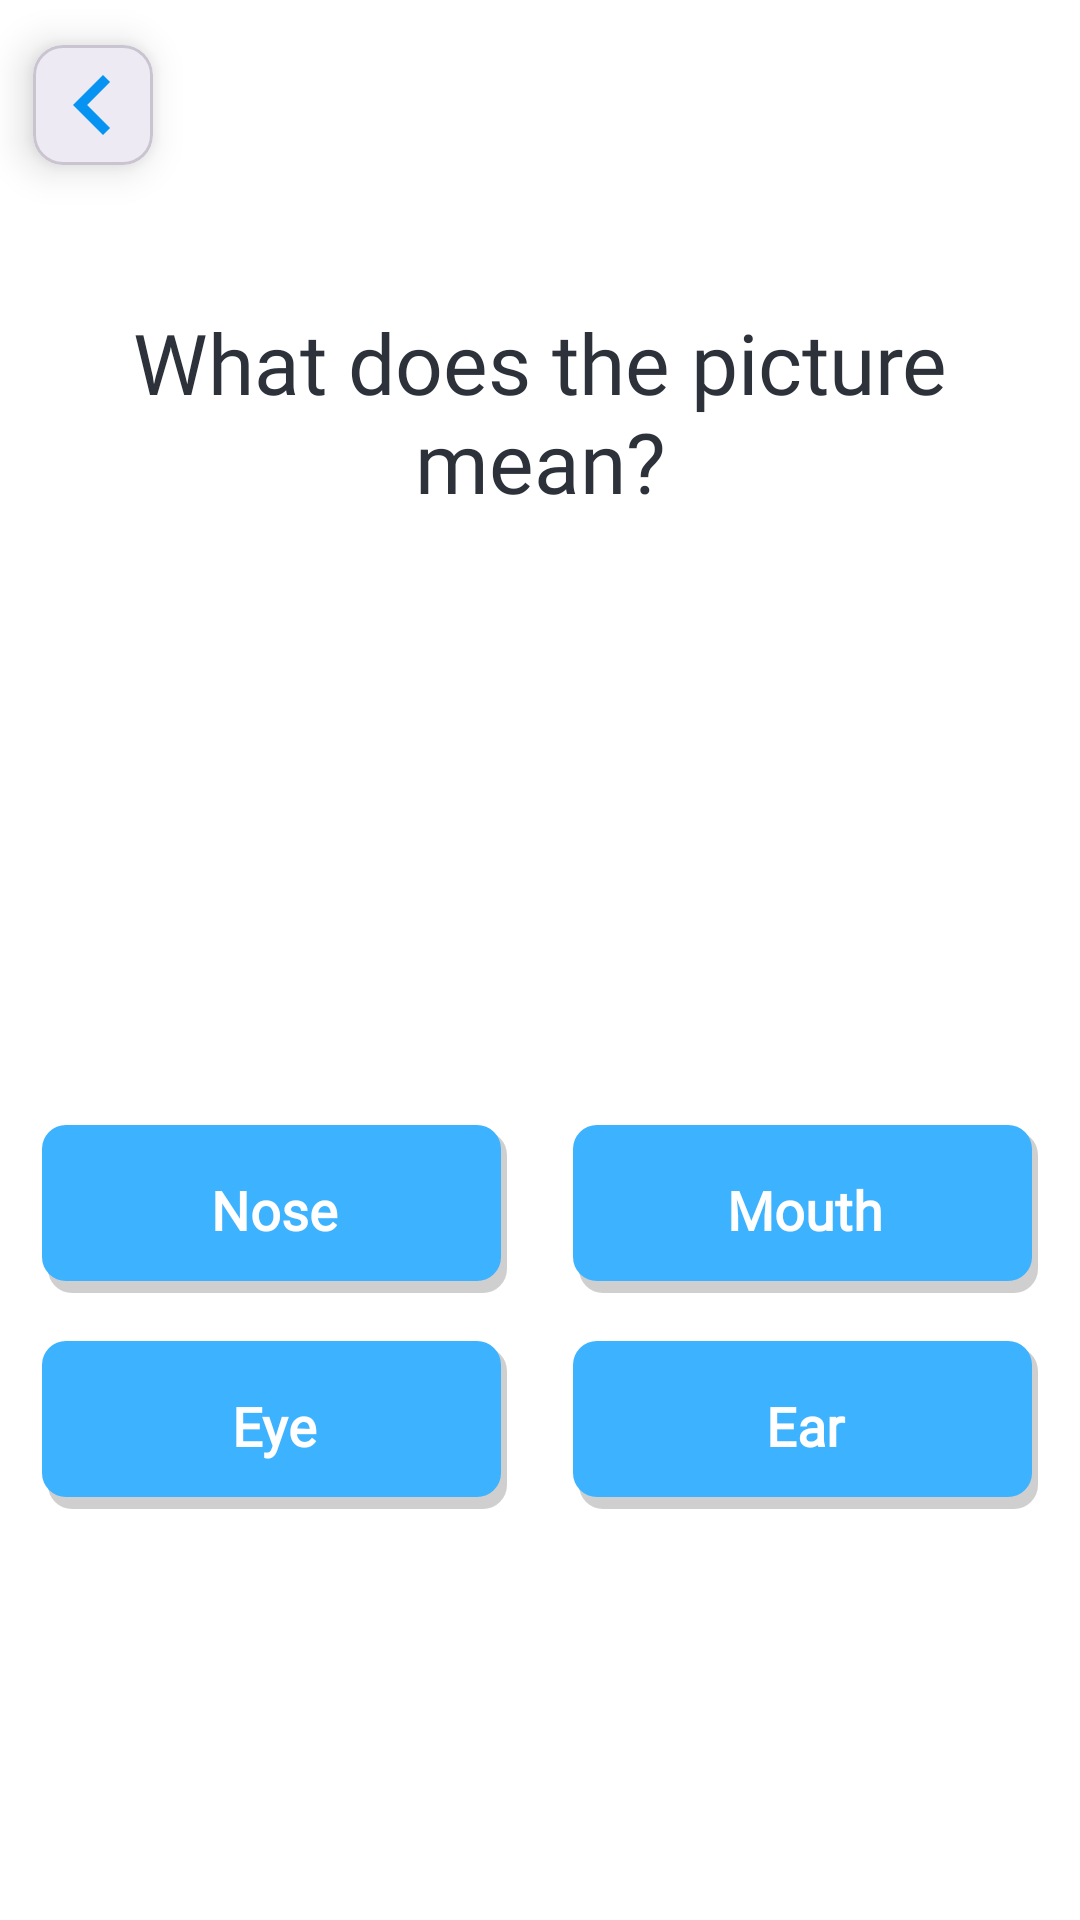

Layout XML and referenced resources for this Android screen:
<!-- AndroidManifest.xml: application theme Theme.ELearnLanguage -->
<!-- res/layout/fragment_multiple_choice_question.xml -->
<?xml version="1.0" encoding="utf-8"?>
<androidx.constraintlayout.widget.ConstraintLayout xmlns:android="http://schemas.android.com/apk/res/android"
    xmlns:app="http://schemas.android.com/apk/res-auto"
    xmlns:tools="http://schemas.android.com/tools"
    android:layout_width="match_parent"
    android:layout_height="match_parent"
    android:background="@android:color/white"
    tools:context=".presentation.ui.main_app.lesson.MultipleChoiceQuestionFragment">

    <androidx.constraintlayout.widget.ConstraintLayout
        android:id="@+id/header"
        android:layout_width="match_parent"
        android:layout_height="wrap_content"
        app:layout_constraintTop_toTopOf="parent">

        <include
            android:id="@+id/btnBack"
            layout="@layout/view_back_button"
            android:layout_width="wrap_content"
            android:layout_height="wrap_content"
            app:layout_constraintStart_toStartOf="parent"
            app:layout_constraintTop_toTopOf="parent" />

        <androidx.recyclerview.widget.RecyclerView
            android:id="@+id/rvProgressBar"
            android:layout_width="0dp"
            android:layout_height="8dp"
            android:layout_marginStart="16dp"
            android:layout_marginEnd="16dp"
            android:orientation="horizontal"
            app:layoutManager="androidx.recyclerview.widget.LinearLayoutManager"
            app:layout_constraintBottom_toBottomOf="@id/btnBack"
            app:layout_constraintEnd_toEndOf="parent"
            app:layout_constraintStart_toEndOf="@id/btnBack"
            app:layout_constraintTop_toTopOf="@id/btnBack"
            tools:itemCount="5"
            tools:listitem="@layout/item_progress_segment" />
    </androidx.constraintlayout.widget.ConstraintLayout>

    <ScrollView
        android:layout_width="match_parent"
        android:layout_height="0dp"
        app:layout_constraintTop_toBottomOf="@id/header"
        app:layout_constraintBottom_toBottomOf="parent">

        <androidx.constraintlayout.widget.ConstraintLayout
            android:layout_width="match_parent"
            android:layout_height="wrap_content"
            android:paddingBottom="24dp">

            <TextView
                android:id="@+id/tvContent"
                android:layout_width="match_parent"
                android:layout_height="wrap_content"
                android:layout_marginHorizontal="24dp"
                android:layout_marginTop="32dp"
                android:fontFamily="@font/lexend_bold"
                android:gravity="center"
                android:maxLines="3"
                android:text="What does the picture mean?"
                android:textColor="@color/neutral_100"
                android:textSize="28sp"
                app:layout_constraintTop_toTopOf="parent"/>

            <ImageView
                android:id="@+id/ivQuestion"
                android:layout_width="0dp"
                android:layout_height="0dp"
                android:padding="8dp"
                android:src="@drawable/visibility_24px"
                android:scaleType="centerInside"
                app:layout_constraintDimensionRatio="1:1"
                app:layout_constraintEnd_toEndOf="parent"
                app:layout_constraintStart_toStartOf="parent"
                app:layout_constraintTop_toBottomOf="@id/tvContent"
                app:layout_constraintWidth_percent="0.43"
                android:layout_marginTop="24dp"/>

            <TextView
                android:id="@+id/btn1"
                style="@style/ChoiceButton"
                android:layout_width="0dp"
                android:layout_height="56dp"
                android:layout_marginTop="24dp"
                android:layout_marginEnd="8dp"
                android:text="Nose"
                app:layout_constraintEnd_toStartOf="@id/btn2"
                app:layout_constraintStart_toStartOf="parent"
                app:layout_constraintTop_toBottomOf="@id/ivQuestion"
                app:layout_constraintWidth_percent="0.43" />

            <TextView
                android:id="@+id/btn2"
                style="@style/ChoiceButton"
                android:layout_width="0dp"
                android:layout_height="56dp"
                android:layout_marginTop="24dp"
                android:text="Mouth"
                app:layout_constraintEnd_toEndOf="parent"
                app:layout_constraintStart_toEndOf="@id/btn1"
                app:layout_constraintTop_toBottomOf="@id/ivQuestion"
                app:layout_constraintWidth_percent="0.43" />

            <TextView
                android:id="@+id/btn3"
                style="@style/ChoiceButton"
                android:layout_width="0dp"
                android:layout_height="56dp"
                android:layout_marginTop="16dp"
                android:layout_marginEnd="8dp"
                android:text="Eye"
                app:layout_constraintEnd_toStartOf="@id/btn4"
                app:layout_constraintStart_toStartOf="parent"
                app:layout_constraintTop_toBottomOf="@id/btn1"
                app:layout_constraintWidth_percent="0.43" />

            <TextView
                android:id="@+id/btn4"
                style="@style/ChoiceButton"
                android:layout_width="0dp"
                android:layout_height="56dp"
                android:layout_marginTop="16dp"
                android:text="Ear"
                app:layout_constraintEnd_toEndOf="parent"
                app:layout_constraintStart_toEndOf="@id/btn3"
                app:layout_constraintTop_toBottomOf="@id/btn2"
                app:layout_constraintWidth_percent="0.43" />

            <androidx.constraintlayout.widget.ConstraintLayout
                android:id="@+id/feedbackContainer"
                android:layout_width="match_parent"
                android:layout_height="wrap_content"
                android:layout_marginHorizontal="24dp"
                android:layout_marginTop="32dp"
                android:layout_marginBottom="24dp"
                android:background="@drawable/feedback_correct_background"
                android:padding="20dp"
                android:visibility="gone"
                tools:visibility="visible"
                app:layout_constraintTop_toBottomOf="@id/btn3"
                app:layout_constraintVertical_bias="1">

                <TextView
                    android:id="@+id/tvFeedbackCorrectTitle"
                    android:layout_width="wrap_content"
                    android:layout_height="wrap_content"
                    android:text="@string/feedback_correct_title"
                    android:textColor="@color/success_100"
                    android:textSize="18sp"
                    android:textStyle="bold"
                    android:fontFamily="@font/lexend_bold"
                    app:layout_constraintStart_toStartOf="parent"
                    app:layout_constraintTop_toTopOf="parent" />

                <TextView
                    android:id="@+id/tvFeedbackCorrectAnswer"
                    android:layout_width="wrap_content"
                    android:layout_height="wrap_content"
                    android:text="Answer: Nose"
                    android:textColor="@color/success_100"
                    android:textSize="14sp"
                    android:textStyle="bold"
                    android:fontFamily="@font/lexend"
                    android:layout_marginTop="12dp"
                    app:layout_constraintStart_toStartOf="parent"
                    app:layout_constraintTop_toBottomOf="@id/tvFeedbackCorrectTitle" />

                <Button
                    android:id="@+id/btnNextQuestionCorrect"
                    android:layout_width="match_parent"
                    android:layout_height="56dp"
                    android:layout_marginTop="16dp"
                    android:backgroundTint="@color/success_100"
                    android:text="@string/next_question"
                    android:textColor="@android:color/white"
                    android:textSize="18sp"
                    android:textStyle="bold"
                    android:fontFamily="@font/lexend_bold"
                    android:textAllCaps="false"
                    app:layout_constraintTop_toBottomOf="@id/tvFeedbackCorrectAnswer"
                    app:layout_constraintStart_toStartOf="parent"
                    app:layout_constraintEnd_toEndOf="parent" />

            </androidx.constraintlayout.widget.ConstraintLayout>

        </androidx.constraintlayout.widget.ConstraintLayout>
    </ScrollView>

</androidx.constraintlayout.widget.ConstraintLayout>
<!-- res/layout/view_back_button.xml (included above) -->
<?xml version="1.0" encoding="utf-8"?>
<com.google.android.material.card.MaterialCardView xmlns:android="http://schemas.android.com/apk/res/android"
    xmlns:app="http://schemas.android.com/apk/res-auto"
    android:id="@+id/backButton"
    android:layout_width="80dp"
    android:layout_height="80dp"
    android:clickable="true"
    android:focusable="true"
    android:foreground="?attr/selectableItemBackground"
    app:cardBackgroundColor="@color/app_surface_card"
    app:cardCornerRadius="10dp"
    app:cardElevation="8dp"
    app:cardUseCompatPadding="true">

    <FrameLayout
        android:layout_width="match_parent"
        android:layout_height="match_parent">

        <ImageView
            android:id="@+id/backButtonIcon"
            android:layout_width="40dp"
            android:layout_height="40dp"
            android:layout_gravity="center"
            android:contentDescription="@string/back"
            android:tint="@color/back_icon_tint"
            android:src="@drawable/baseline_chevron_left_24" />
    </FrameLayout>

</com.google.android.material.card.MaterialCardView>
<!-- res/layout/item_progress_segment.xml (included above) -->
<?xml version="1.0" encoding="utf-8"?>
<View xmlns:android="http://schemas.android.com/apk/res/android"
    android:id="@+id/progressSegment"
    android:layout_width="24dp"
    android:layout_height="8dp"
    android:layout_marginEnd="4dp"
    android:layout_marginBottom="6dp"
    android:background="@drawable/progress_segment_empty" />
<!-- resources referenced by this layout -->
<resources>
  <color name="app_surface_card">#FFFFFF</color>
  <color name="back_icon_tint">#0693F1</color>
  <color name="neutral_100">#2C313A</color>
  <color name="success_100">#16CB16</color>
  <!-- drawable baseline_chevron_left_24 (drawable) -->
  <vector xmlns:android="http://schemas.android.com/apk/res/android" android:height="24dp" android:viewportHeight="24" android:viewportWidth="24" android:width="24dp">
  
      <path android:fillColor="@android:color/white" android:pathData="M15.41,7.41L14,6l-6,6 6,6 1.41,-1.41L10.83,12z"/>
  
  </vector>
  <string name="back">Back</string>
  <string name="feedback_correct_title">Amazing!</string>
  <string name="next_question">Next Question</string>
  <style name="ChoiceButton">
          <item name="android:layout_width">0dp</item>
          <item name="android:layout_height">wrap_content</item>
          <item name="android:minHeight">56dp</item>
          <item name="android:background">@drawable/button_choice_selector</item>
          <item name="android:gravity">center</item>
          <item name="android:textColor">@android:color/white</item>
          <item name="android:textSize">18sp</item>
          <item name="android:textStyle">bold</item>
          <item name="android:breakStrategy">balanced</item>
          <item name="android:hyphenationFrequency">normal</item>
          <item name="android:padding">16dp</item>
          <item name="android:clickable">true</item>
          <item name="android:focusable">true</item>
          <item name="android:fontFamily">@font/lexend</item>
      </style>
  <style name="Theme.ELearnLanguage" parent="Base.Theme.ELearnLanguage" />
  <!-- drawable button_choice_selector (drawable) -->
  <?xml version="1.0" encoding="utf-8"?>
  <selector xmlns:android="http://schemas.android.com/apk/res/android">
      <item android:drawable="@drawable/button_selected_with_shadow" android:state_selected="true" />
      <item android:drawable="@drawable/button_with_shadow" />
  </selector>
  <style name="Base.Theme.ELearnLanguage" parent="Theme.Material3.DayNight.NoActionBar">
          
          
          <item name="android:windowBackground">@color/app_surface</item>
          <item name="android:colorBackground">@color/app_surface</item>
          <item name="colorSurface">@color/app_surface_card</item>
      </style>
  <!-- drawable button_selected_with_shadow (drawable) -->
  <?xml version="1.0" encoding="utf-8"?>
  <layer-list xmlns:android="http://schemas.android.com/apk/res/android">
      
      <item
          android:start="2dp"
          android:top="2dp">
          <shape android:shape="rectangle">
              <corners android:radius="8dp" />
              <solid android:color="#30000000" />
          </shape>
      </item>
      
      
      <item
          android:end="2dp"
          android:bottom="4dp">
          <shape android:shape="rectangle">
              <corners android:radius="8dp" />
              <solid android:color="#8BC34A" />
          </shape>
      </item>
  </layer-list>
  <!-- drawable button_with_shadow (drawable) -->
  <?xml version="1.0" encoding="utf-8"?>
  <layer-list xmlns:android="http://schemas.android.com/apk/res/android">
      
      <item
          android:start="2dp"
          android:top="2dp">
          <shape android:shape="rectangle">
              <corners android:radius="8dp" />
              <solid android:color="#30000000" />
          </shape>
      </item>
  
      
      <item
          android:end="2dp"
          android:bottom="4dp">
          <shape android:shape="rectangle">
              <corners android:radius="8dp" />
              <solid android:color="@color/primary_60" />
          </shape>
      </item>
  </layer-list>
  <color name="app_surface">#FFFFFF</color>
  <color name="primary_60">#3DB2FF</color>
</resources>
